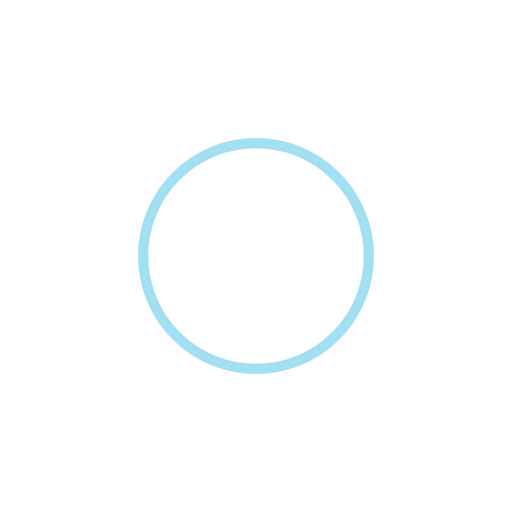
t = 0.00 s
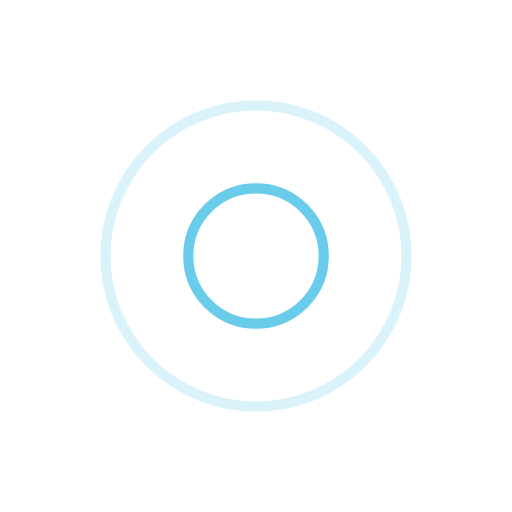
t = 0.40 s
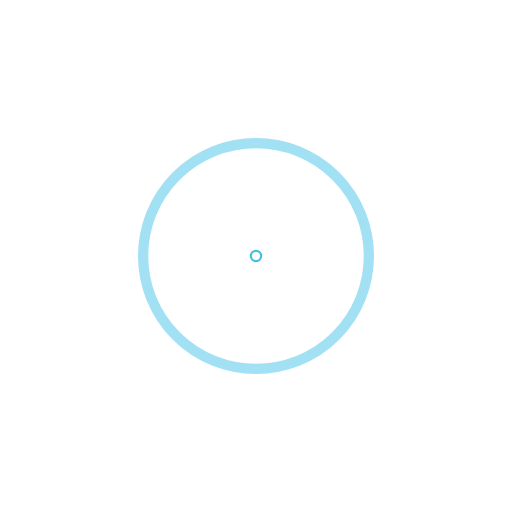
t = 0.79 s
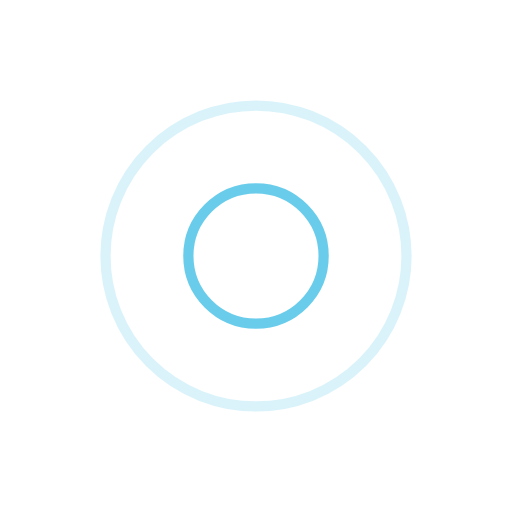
t = 1.19 s

The animated SVG that drew these frames (rendered in a browser with its animation timeline set to each time). Animation: 4 SMIL elements (animate=4); one cycle of 1.59 s, repeats indefinitely.

<svg xmlns="http://www.w3.org/2000/svg" xmlns:xlink="http://www.w3.org/1999/xlink" style="margin: auto; display: block;" viewBox="0 0 100 100" preserveAspectRatio="xMidYMid">
<circle cx="50" cy="50" r="0" fill="none" stroke="#44c0e6" stroke-width="2">
  <animate attributeName="r" repeatCount="indefinite" dur="1.5873015873015872s" values="0;34" keyTimes="0;1" keySplines="0 0.2 0.8 1" calcMode="spline" begin="0s"></animate>
  <animate attributeName="opacity" repeatCount="indefinite" dur="1.5873015873015872s" values="1;0" keyTimes="0;1" keySplines="0.2 0 0.8 1" calcMode="spline" begin="0s"></animate>
</circle><circle cx="50" cy="50" r="0" fill="none" stroke="#44c0e6" stroke-width="2">
  <animate attributeName="r" repeatCount="indefinite" dur="1.5873015873015872s" values="0;34" keyTimes="0;1" keySplines="0 0.2 0.8 1" calcMode="spline" begin="-0.7936507936507936s"></animate>
  <animate attributeName="opacity" repeatCount="indefinite" dur="1.5873015873015872s" values="1;0" keyTimes="0;1" keySplines="0.2 0 0.8 1" calcMode="spline" begin="-0.7936507936507936s"></animate>
</circle>
</svg>